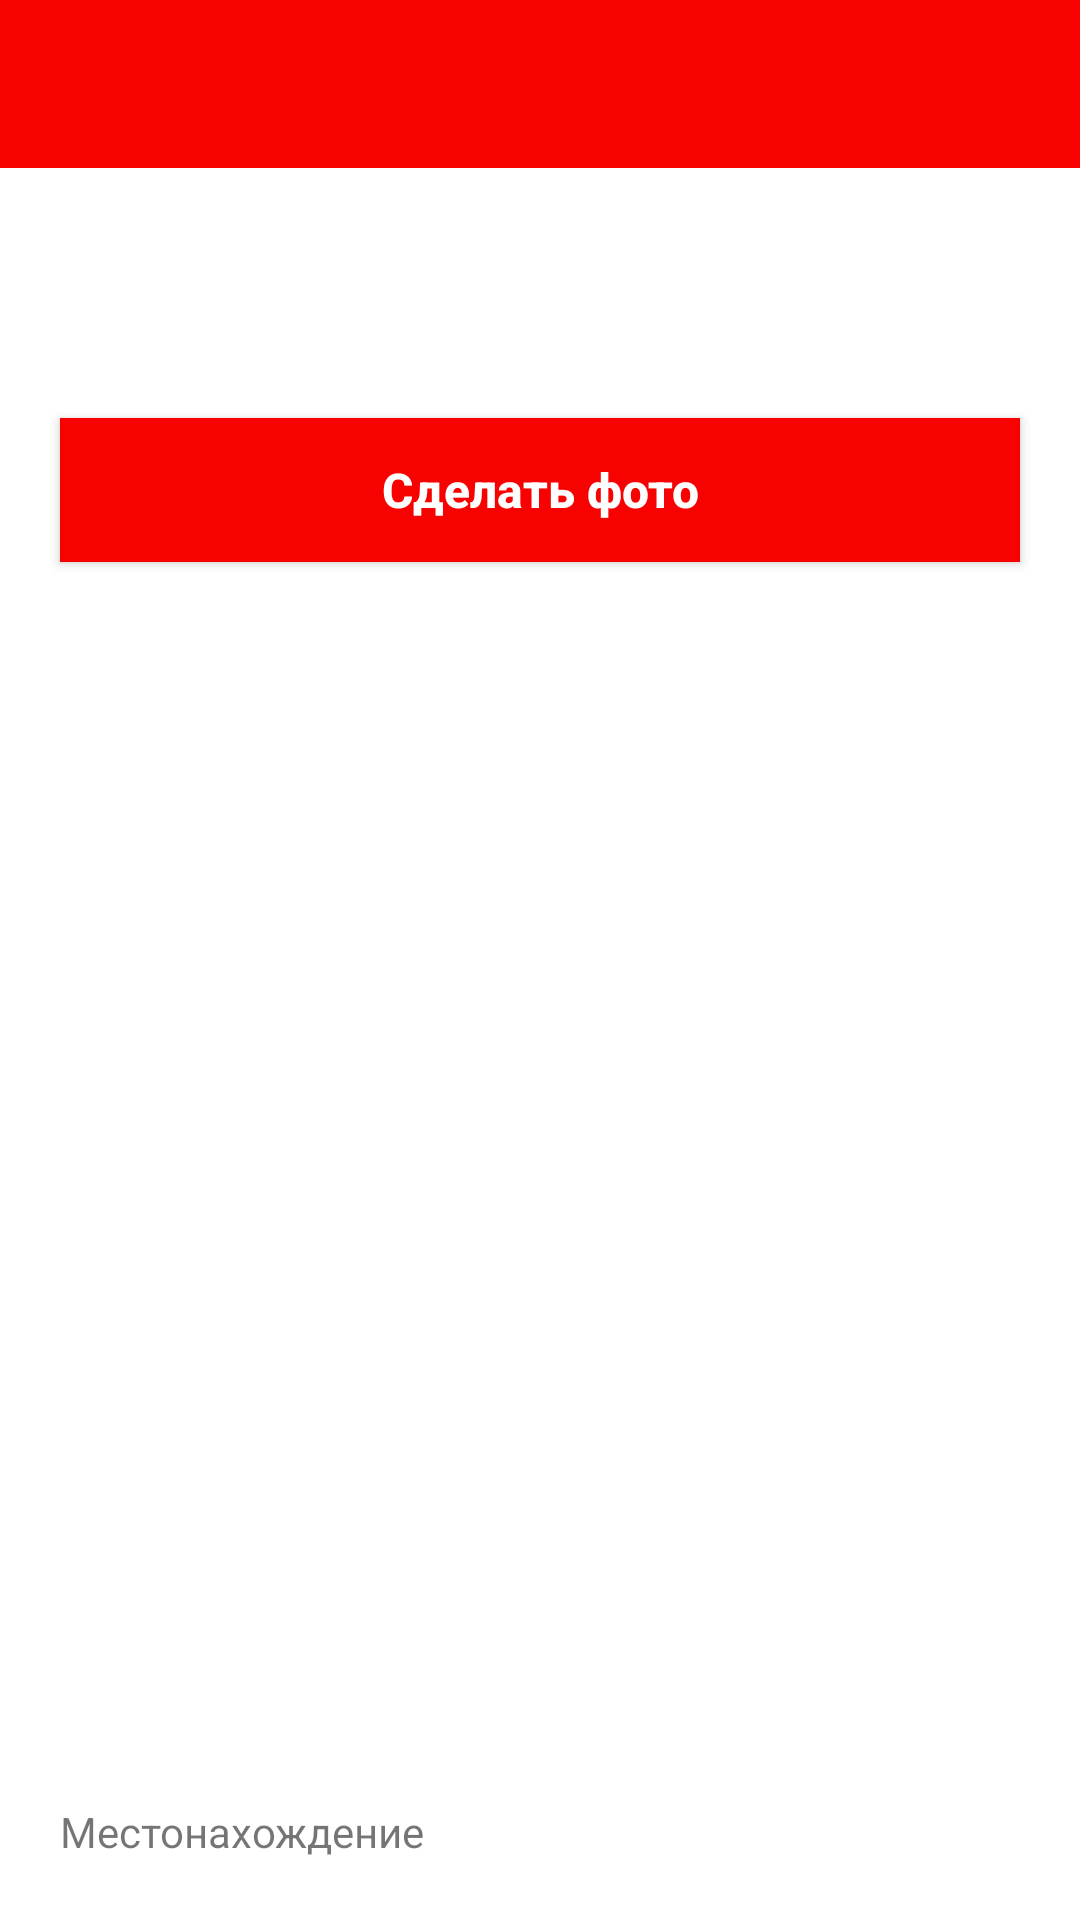

Write the Android layout XML for this screen, with the resource values it uses.
<!-- AndroidManifest.xml: application theme Theme.Prototype -->
<!-- res/layout/fragment_department_details.xml -->
<?xml version="1.0" encoding="utf-8"?>
<androidx.constraintlayout.widget.ConstraintLayout xmlns:android="http://schemas.android.com/apk/res/android"
    xmlns:app="http://schemas.android.com/apk/res-auto"
    xmlns:tools="http://schemas.android.com/tools"
    android:layout_width="match_parent"
    android:layout_height="match_parent">

    <androidx.constraintlayout.widget.Guideline
        android:id="@+id/left_guideline"
        android:layout_width="0dp"
        android:layout_height="0dp"
        android:orientation="vertical"
        app:layout_constraintGuide_begin="@dimen/dp20" />

    <androidx.constraintlayout.widget.Guideline
        android:id="@+id/right_guideline"
        android:layout_width="0dp"
        android:layout_height="0dp"
        android:orientation="vertical"
        app:layout_constraintGuide_end="@dimen/dp20" />

    <androidx.appcompat.widget.Toolbar
        android:id="@+id/toolbar"
        android:layout_width="0dp"
        android:layout_height="wrap_content"
        android:background="@color/red"
        app:titleTextColor="@color/white"
        app:layout_constraintStart_toStartOf="parent"
        app:layout_constraintEnd_toEndOf="parent"
        app:layout_constraintTop_toTopOf="parent" />

    <TextView
        android:id="@+id/text_title"
        style="@style/Text_16_main_black"
        android:layout_width="0dp"
        android:layout_height="wrap_content"
        android:layout_marginTop="@dimen/dp10"
        app:layout_constraintEnd_toEndOf="@+id/right_guideline"
        app:layout_constraintStart_toStartOf="@+id/left_guideline"
        app:layout_constraintTop_toBottomOf="@+id/toolbar"
        tools:text="998560" />

    <TextView
        android:id="@+id/text_subtitle"
        style="@style/Text_16_main_black_bold"
        android:layout_width="0dp"
        android:layout_height="wrap_content"
        android:layout_marginVertical="@dimen/dp10"
        app:layout_constraintEnd_toEndOf="@+id/right_guideline"
        app:layout_constraintStart_toStartOf="@+id/left_guideline"
        app:layout_constraintTop_toBottomOf="@+id/text_title"
        tools:text="Филиал ОАО Оптима Банк в г.Бишкек №1" />

    <androidx.appcompat.widget.AppCompatButton
        android:id="@+id/btn_take_camera"
        style="@style/Red_Button_Style"
        android:layout_width="0dp"
        android:layout_height="wrap_content"
        android:layout_marginTop="@dimen/dp20"
        android:text="@string/text_take_photo"
        app:layout_constraintEnd_toEndOf="@+id/right_guideline"
        app:layout_constraintStart_toStartOf="@+id/left_guideline"
        app:layout_constraintTop_toBottomOf="@+id/text_subtitle" />

    <ImageView
        android:id="@+id/image_view_avatar"
        android:layout_width="0dp"
        android:layout_height="wrap_content"
        android:layout_marginVertical="@dimen/dp20"
        android:layout_marginTop="@dimen/dp20"
        android:scaleType="center"
        android:text="@string/text_take_photo"
        app:layout_constraintBottom_toTopOf="@+id/text_view_location"
        app:layout_constraintEnd_toEndOf="@+id/right_guideline"
        app:layout_constraintStart_toStartOf="@+id/left_guideline"
        app:layout_constraintTop_toBottomOf="@+id/btn_take_camera"
        tools:ignore="ContentDescription"
        tools:src="@drawable/ic_baseline_person_pin_24" />

    <TextView
        android:id="@+id/text_view_location"
        android:layout_width="0dp"
        android:layout_height="wrap_content"
        android:layout_marginTop="@dimen/dp20"
        android:layout_marginBottom="@dimen/dp20"
        android:text="@string/text_location"
        app:layout_constraintBottom_toBottomOf="parent"
        app:layout_constraintEnd_toEndOf="@+id/right_guideline"
        app:layout_constraintStart_toStartOf="@+id/left_guideline"
        tools:text="Местонахождение: 24,54543 54,542532" />
</androidx.constraintlayout.widget.ConstraintLayout>
<!-- resources referenced by this layout -->
<resources>
  <color name="red">#F80101</color>
  <color name="white">#FFFFFFFF</color>
  <dimen name="dp10">10dp</dimen>
  <dimen name="dp20">20dp</dimen>
  <!-- drawable ic_baseline_person_pin_24 (drawable) -->
  <vector xmlns:android="http://schemas.android.com/apk/res/android"
      android:width="24dp"
      android:height="24dp"
      android:tint="#A5A4A4"
      android:viewportWidth="24"
      android:viewportHeight="24">
      <path
          android:fillColor="@android:color/white"
          android:pathData="M12,2c-4.97,0 -9,4.03 -9,9 0,4.17 2.84,7.67 6.69,8.69L12,22l2.31,-2.31C18.16,18.67 21,15.17 21,11c0,-4.97 -4.03,-9 -9,-9zM12,4c1.66,0 3,1.34 3,3s-1.34,3 -3,3 -3,-1.34 -3,-3 1.34,-3 3,-3zM12,18.3c-2.5,0 -4.71,-1.28 -6,-3.22 0.03,-1.99 4,-3.08 6,-3.08 1.99,0 5.97,1.09 6,3.08 -1.29,1.94 -3.5,3.22 -6,3.22z" />
  </vector>
  <string name="text_location">Местонахождение</string>
  <string name="text_take_photo">Сделать фото</string>
  <style name="Red_Button_Style">
          <item name="android:textSize">16sp</item>
          <item name="android:textColor">@color/white</item>
          <item name="android:textAllCaps">false</item>
          <item name="android:textStyle">bold</item>
          <item name="android:background">@color/red</item>
      </style>
  <style name="Text_16_main_black">
          <item name="android:textSize">16sp</item>
          <item name="android:textColor">@color/black</item>
          <item name="android:textAllCaps">false</item>
      </style>
  <style name="Text_16_main_black_bold">
          <item name="android:textSize">16sp</item>
          <item name="android:textColor">@color/black</item>
          <item name="android:textStyle">bold</item>
          <item name="android:textAllCaps">false</item>
      </style>
  <style name="Theme.Prototype" parent="Theme.MaterialComponents.DayNight.DarkActionBar">
          
          <item name="colorPrimary">@color/red</item>
          <item name="colorPrimaryVariant">@color/red</item>
          <item name="colorOnPrimary">@color/white</item>
          
          <item name="colorSecondary">@color/red</item>
          <item name="colorSecondaryVariant">@color/red</item>
          <item name="colorOnSecondary">@color/black</item>
          
          <item name="android:statusBarColor" tools:targetApi="l">?attr/colorPrimaryVariant</item>
          
          <item name="android:windowBackground">@color/white</item>
      </style>
  <color name="black">#FF000000</color>
</resources>
